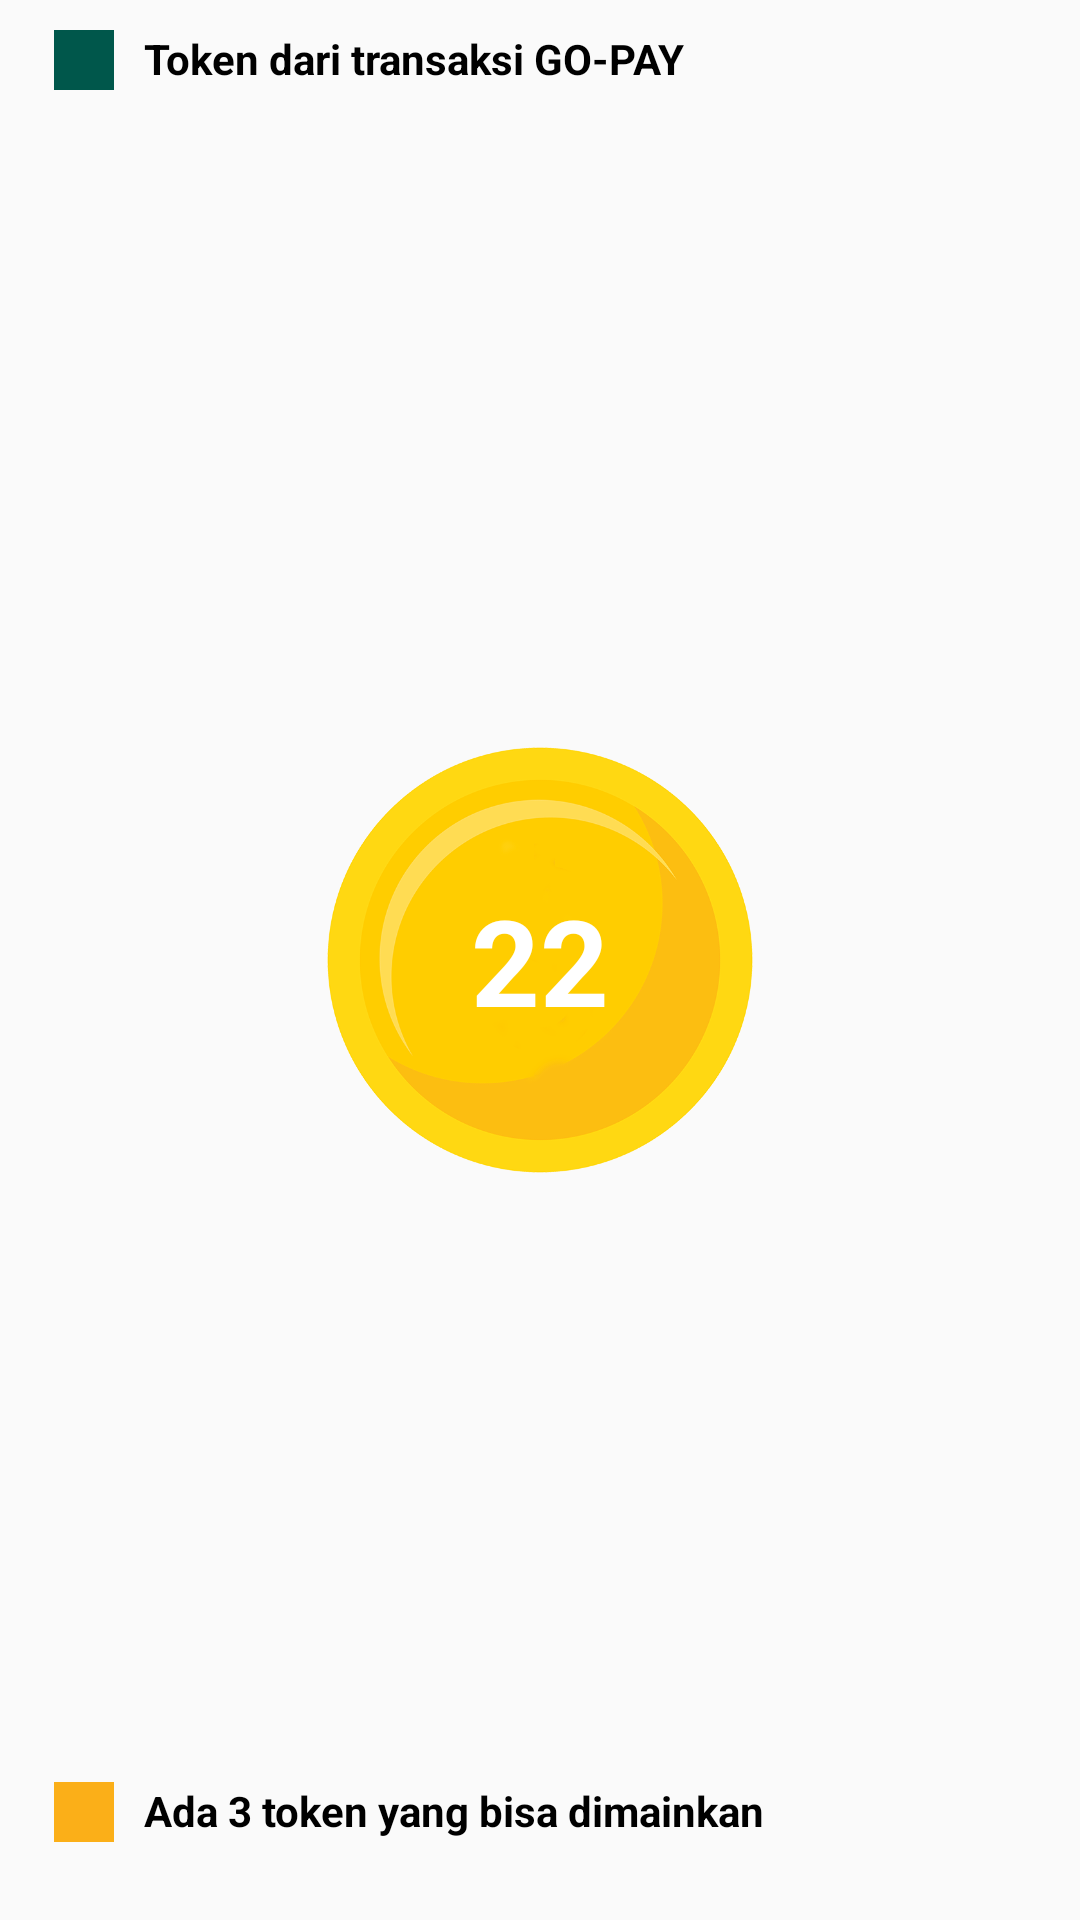

Layout XML and referenced resources for this Android screen:
<!-- AndroidManifest.xml: application theme AppTheme -->
<!-- res/layout/content_main.xml -->
<?xml version="1.0" encoding="utf-8"?>
<android.support.constraint.ConstraintLayout
        xmlns:android="http://schemas.android.com/apk/res/android"
        xmlns:tools="http://schemas.android.com/tools"
        xmlns:app="http://schemas.android.com/apk/res-auto"
        android:layout_width="match_parent"
        android:layout_height="match_parent"
        app:layout_behavior="@string/appbar_scrolling_view_behavior"
        tools:showIn="@layout/activity_main"
        tools:context=".MainActivity">

    <include
            android:id="@+id/coins"
            layout="@layout/coins_layout"
            app:layout_constraintEnd_toEndOf="parent"
            android:layout_marginEnd="8dp"
            android:layout_marginRight="8dp"
            app:layout_constraintStart_toStartOf="parent"
            android:layout_marginLeft="8dp"
            android:layout_marginStart="8dp"
            android:layout_marginBottom="8dp"
            app:layout_constraintBottom_toBottomOf="parent"
            android:layout_marginTop="8dp"
            app:layout_constraintTop_toTopOf="parent"
            android:layout_height="wrap_content"
            android:layout_width="wrap_content"/>

    <LinearLayout
            android:id="@+id/bottom_content"
            android:layout_width="match_parent"
            android:layout_height="wrap_content"
            android:orientation="horizontal"
            android:padding="@dimen/padding_size_10"
            android:layout_marginBottom="16dp"
            android:layout_marginTop="5dp"
            app:layout_constraintBottom_toBottomOf="parent"
            app:layout_constraintEnd_toEndOf="parent"
            android:layout_marginEnd="8dp"
            android:layout_marginRight="8dp"
            app:layout_constraintStart_toStartOf="parent"
            android:layout_marginLeft="8dp"
            android:layout_marginStart="8dp">
        <ImageView
                android:layout_width="20dp"
                android:layout_height="20dp"
                android:background="@color/go_point_color_yellow"/>
        <TextView
                android:id="@+id/text_go_points_holder"
                android:layout_width="match_parent"
                android:layout_height="wrap_content"
                android:text="@string/go_points_text_holder"
                android:textStyle="bold"
                android:textColor="@android:color/black"
                android:layout_marginLeft="@dimen/margin_size_10"/>
    </LinearLayout>

    <LinearLayout
            android:layout_width="match_parent"
            android:layout_height="wrap_content"
            android:orientation="horizontal"
            android:padding="@dimen/padding_size_10"
            app:layout_constraintEnd_toEndOf="parent"
            android:layout_marginEnd="8dp"
            android:layout_marginRight="8dp"
            app:layout_constraintStart_toStartOf="parent"
            android:layout_marginLeft="8dp"
            android:layout_marginStart="8dp"
            android:layout_marginTop="8dp">

        <ImageView
                android:layout_width="20dp"
                android:layout_height="20dp"
                android:background="@color/colorPrimaryDark"/>
        <TextView
                android:id="@+id/text_go_points_payoff"
                android:layout_width="match_parent"
                android:layout_height="wrap_content"
                android:text="@string/gojek_transaction"
                android:textStyle="bold"
                android:textColor="@android:color/black"
                android:layout_marginLeft="@dimen/margin_size_10"/>
    </LinearLayout>
</android.support.constraint.ConstraintLayout>
<!-- res/layout/activity_main.xml (included above) -->
<?xml version="1.0" encoding="utf-8"?>
<android.support.design.widget.CoordinatorLayout
        xmlns:android="http://schemas.android.com/apk/res/android"
        xmlns:app="http://schemas.android.com/apk/res-auto"
        xmlns:tools="http://schemas.android.com/tools"
        android:layout_width="match_parent"
        android:layout_height="match_parent"
        tools:context=".MainActivity">

    <android.support.design.widget.AppBarLayout
            android:id="@+id/appbar"
            android:layout_height="wrap_content"
            android:layout_width="match_parent"
            android:theme="@style/AppTheme.AppBarOverlay">

        <android.support.v7.widget.Toolbar
                android:id="@+id/toolbar"
                android:layout_width="match_parent"
                android:layout_height="?attr/actionBarSize"
                app:popupTheme="@style/AppTheme.PopupOverlay"/>

    </android.support.design.widget.AppBarLayout>

    <include layout="@layout/content_main"/>

</android.support.design.widget.CoordinatorLayout>
<!-- res/layout/coins_layout.xml (included above) -->
<?xml version="1.0" encoding="utf-8"?>
<FrameLayout
        android:id="@+id/root_container"
        xmlns:android="http://schemas.android.com/apk/res/android"
        xmlns:tools="http://schemas.android.com/tools"
        android:layout_width="wrap_content"
        android:layout_height="wrap_content"
        tools:context=".MainActivity">

    <FrameLayout
            android:id="@+id/front_layout"
            android:layout_width="match_parent"
            android:layout_height="match_parent">
        <include layout="@layout/front_coin_layout"/>
    </FrameLayout>

    <FrameLayout
            android:id="@+id/back_layout"
            android:layout_width="match_parent"
            android:layout_height="match_parent"
            android:layout_gravity="center">
        <include layout="@layout/back_coin_layout"/>
    </FrameLayout>
</FrameLayout>
<!-- res/layout/front_coin_layout.xml (included above) -->
<?xml version="1.0" encoding="utf-8"?>
<FrameLayout
        xmlns:android="http://schemas.android.com/apk/res/android"
        xmlns:tools="http://schemas.android.com/tools"
        android:layout_width="wrap_content"
        android:layout_height="wrap_content">

    <ImageView
            android:id="@+id/front_coins"
            android:layout_width="250dp"
            android:layout_height="250dp"
            android:src="@drawable/coins_item"/>

    <TextView
            android:id="@+id/front_random_point"
            android:layout_width="wrap_content"
            android:layout_height="wrap_content"
            tools:text="21"
            android:text="21"
            android:textColor="@android:color/white"
            android:textSize="40sp"
            android:textStyle="bold"
            android:layout_gravity="center"
    />
</FrameLayout>
<!-- res/layout/back_coin_layout.xml (included above) -->
<?xml version="1.0" encoding="utf-8"?>
<FrameLayout xmlns:android="http://schemas.android.com/apk/res/android"
             android:layout_width="wrap_content"
             android:layout_height="wrap_content"
             xmlns:tools="http://schemas.android.com/tools">

    <ImageView
            android:id="@+id/back_coins"
            android:layout_width="250dp"
            android:layout_height="250dp"
            android:src="@drawable/coins_item"/>

    <TextView
            android:id="@+id/back_random_point"
            android:layout_width="wrap_content"
            android:layout_height="wrap_content"
            tools:text="22"
            android:text="Geser"
            android:textColor="@android:color/white"
            android:textSize="40sp"
            android:textStyle="bold"
            android:layout_gravity="center"
    />
</FrameLayout>
<!-- resources referenced by this layout -->
<resources>
  <color name="colorPrimaryDark">#00574B</color>
  <color name="go_point_color_yellow">#FBAF18</color>
  <dimen name="margin_size_10">10dp</dimen>
  <dimen name="padding_size_10">10dp</dimen>
  <!-- drawable coins_item: png bitmap (drawable, 80620 bytes) -->
  <string name="go_points_text_holder">Ada 3 token yang bisa dimainkan</string>
  <string name="gojek_transaction">Token dari transaksi GO-PAY</string>
  <style name="AppTheme.AppBarOverlay" parent="ThemeOverlay.AppCompat.Dark.ActionBar" />
  <style name="AppTheme.PopupOverlay" parent="ThemeOverlay.AppCompat.Light" />
  <style name="AppTheme" parent="Theme.AppCompat.Light.DarkActionBar">
          
          <item name="colorPrimary">@color/colorPrimary</item>
          <item name="colorPrimaryDark">@color/colorPrimaryDark</item>
          <item name="colorAccent">@color/colorAccent</item>
      </style>
  <color name="colorPrimary">#008577</color>
  <color name="colorAccent">#D81B60</color>
</resources>
